Image classification data set "Data_new" (QMIND-Team/GC_computer_vision on GitHub). Class labels (5): annies snickerdoodle cinnamon sugar, blue diamond nut thins almond cheddar, blue diamond nut thins almond seasalt, Higgins and Burke naturals peppermint, patels dal tadka lentil curry.

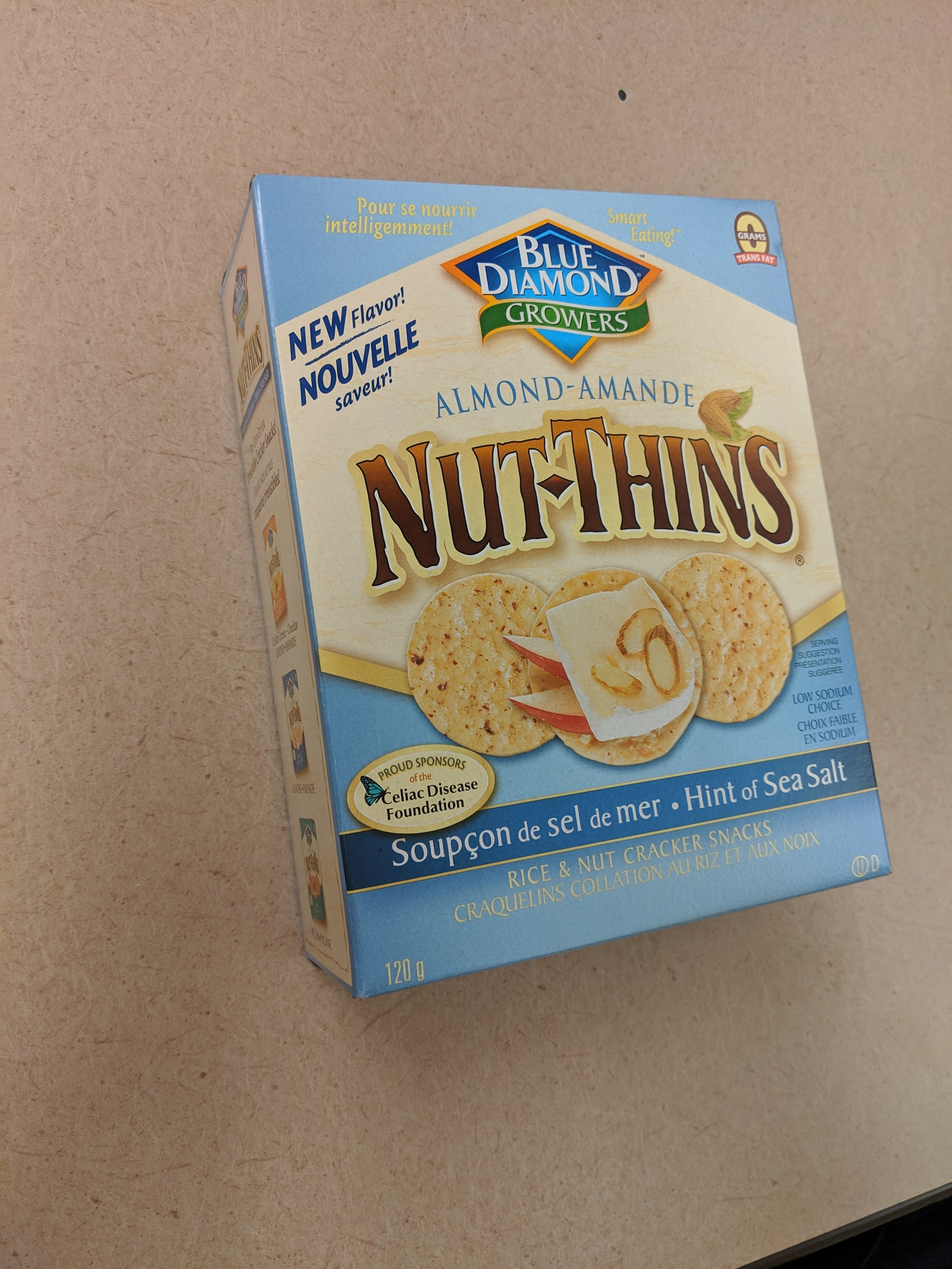
Label: blue diamond nut thins almond seasalt

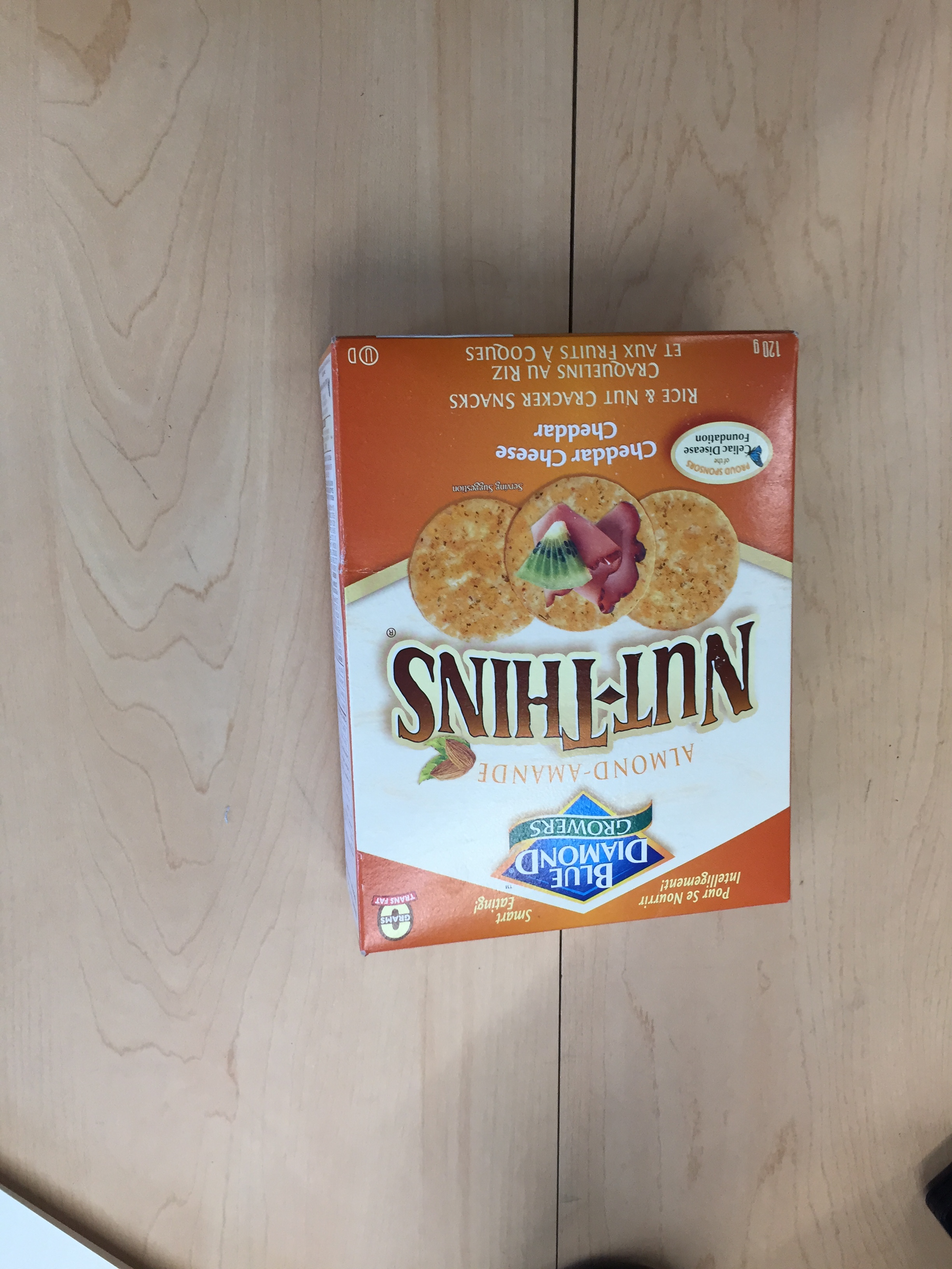
Label: blue diamond nut thins almond cheddar

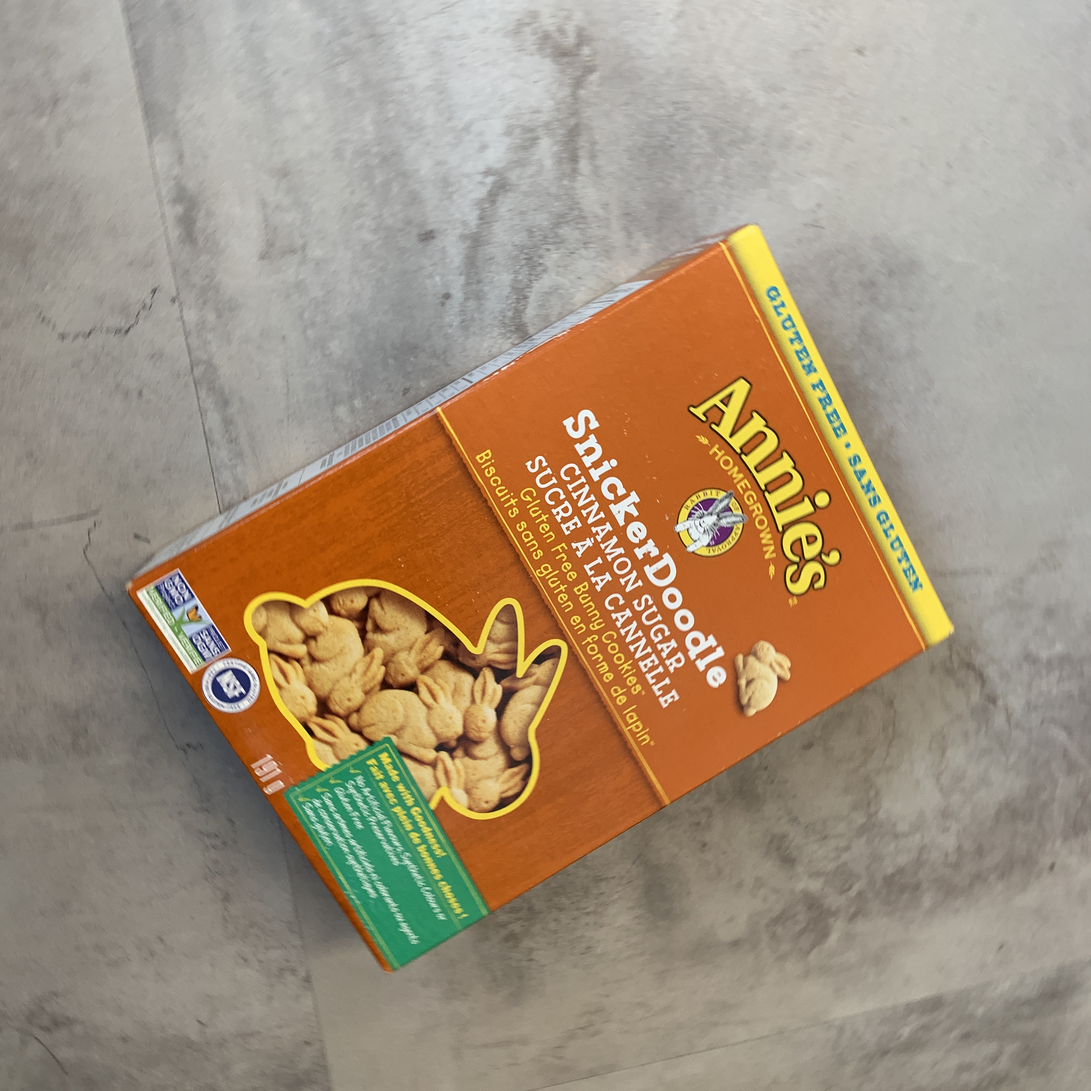
Label: annies snickerdoodle cinnamon sugar

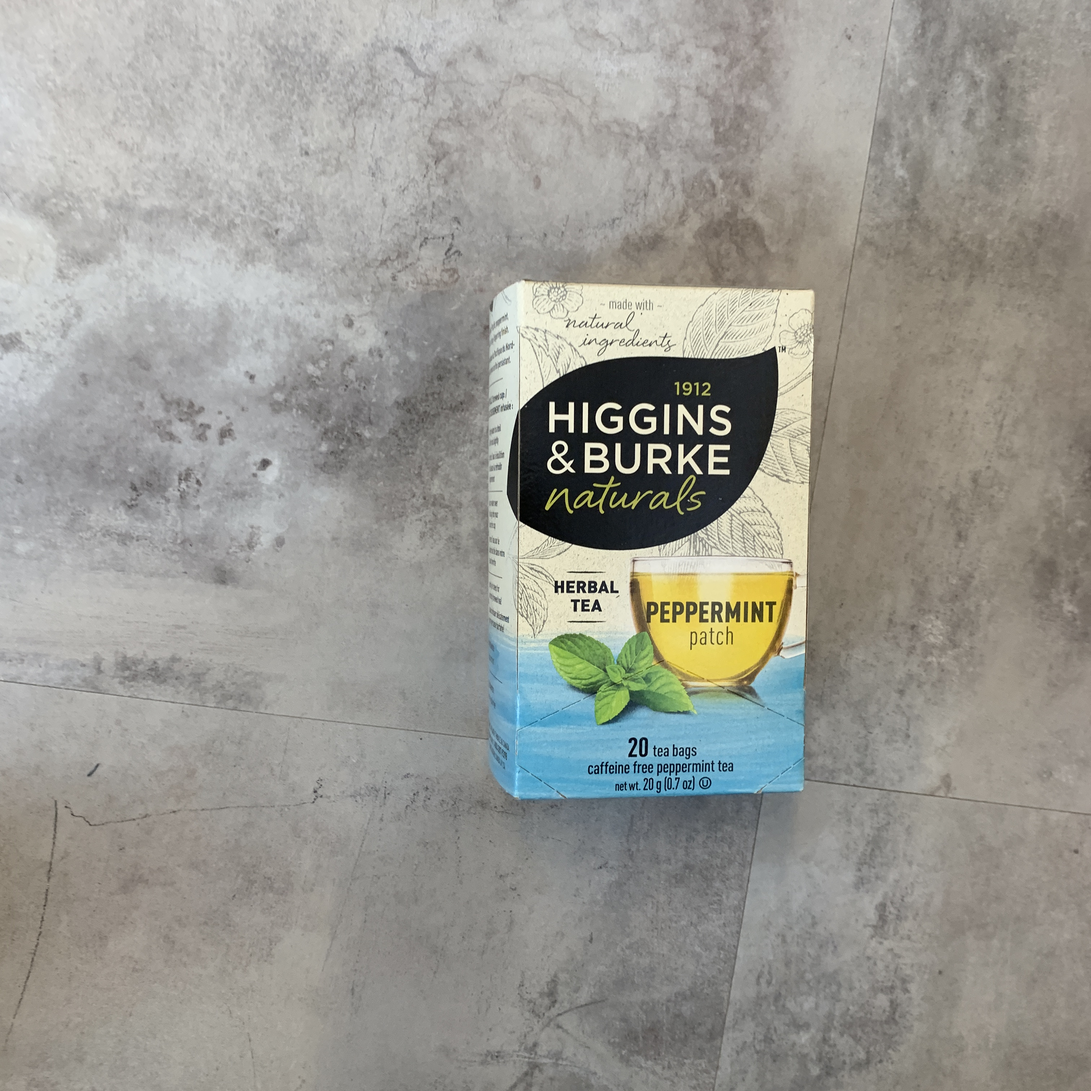
Label: Higgins and Burke naturals peppermint

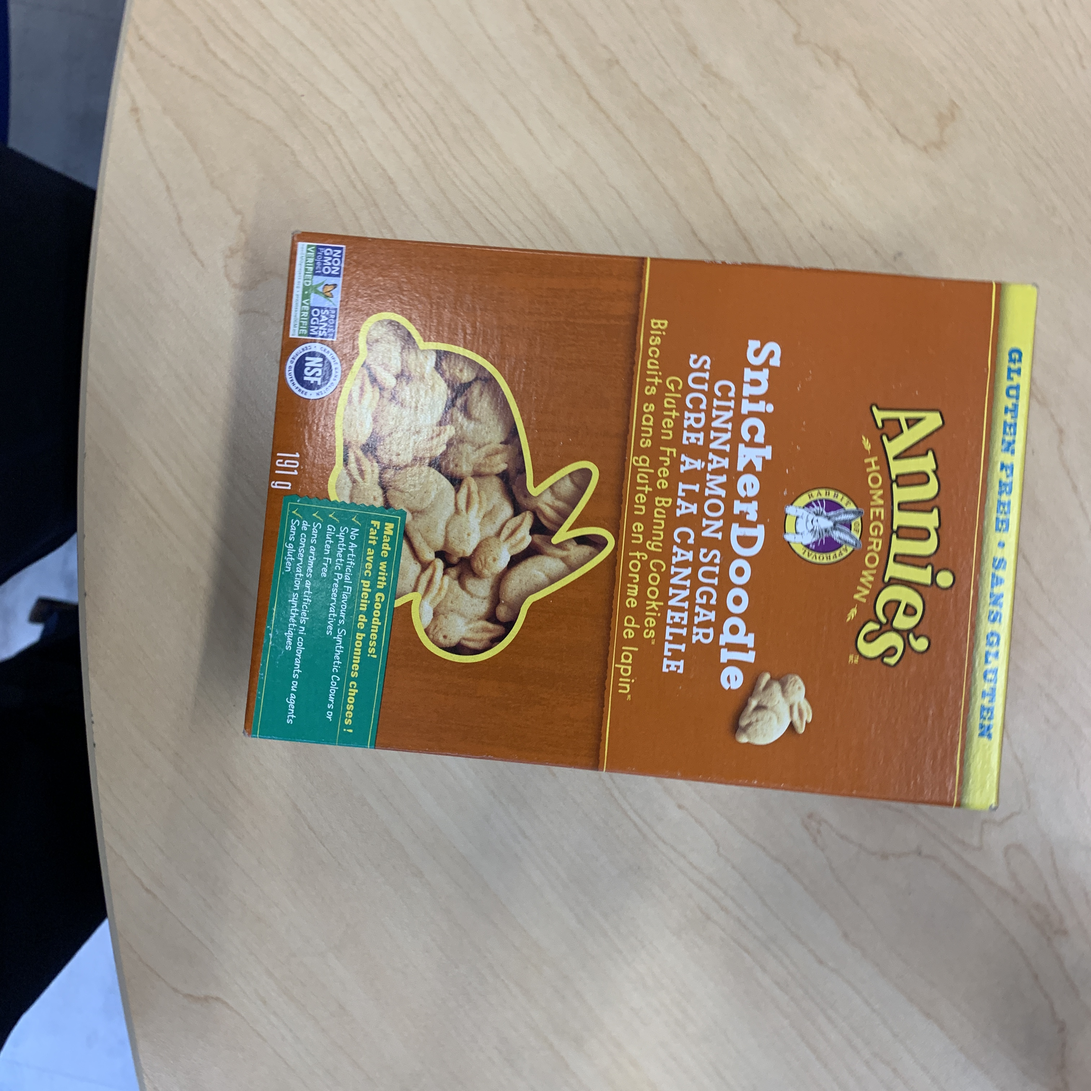
Label: annies snickerdoodle cinnamon sugar

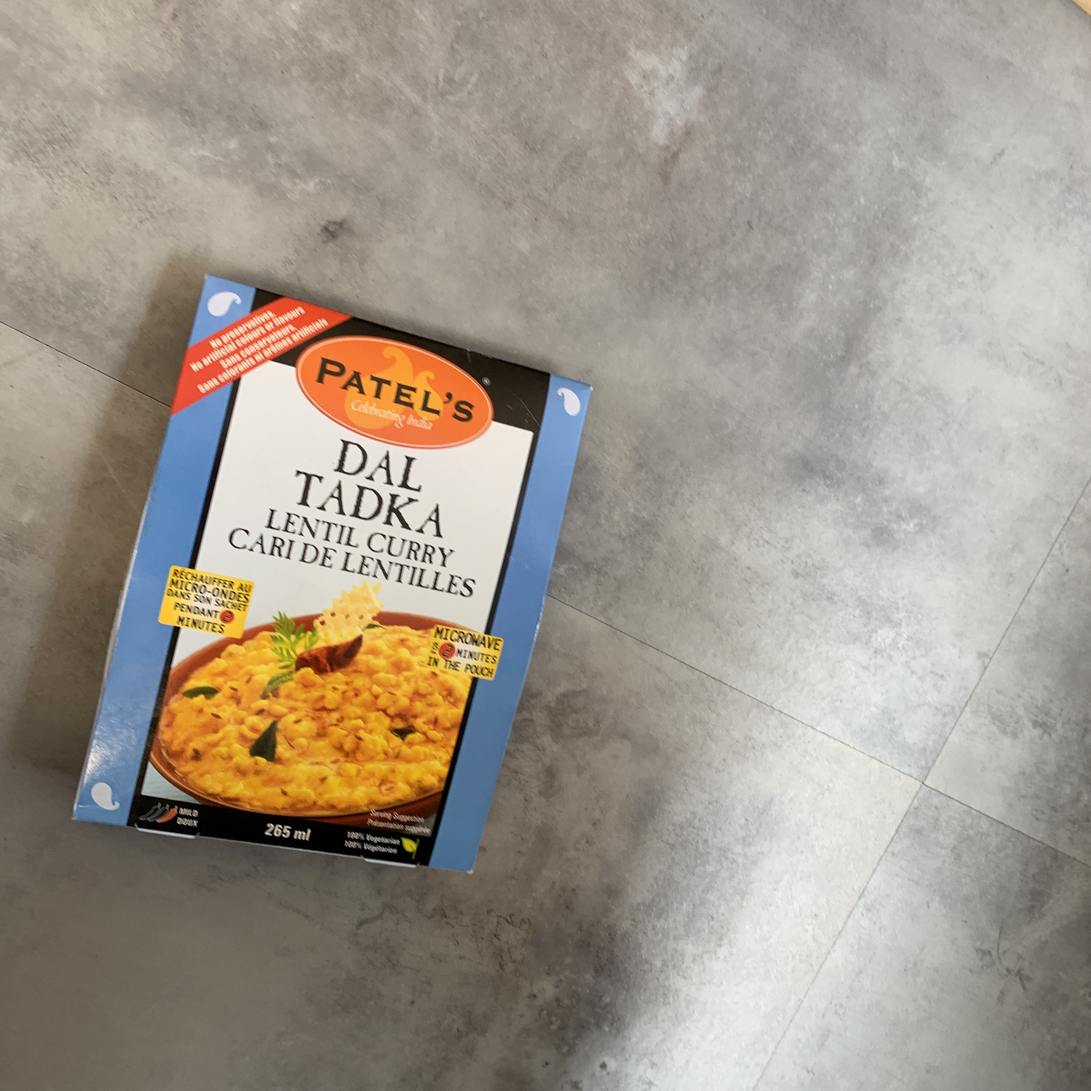
Label: patels dal tadka lentil curry
